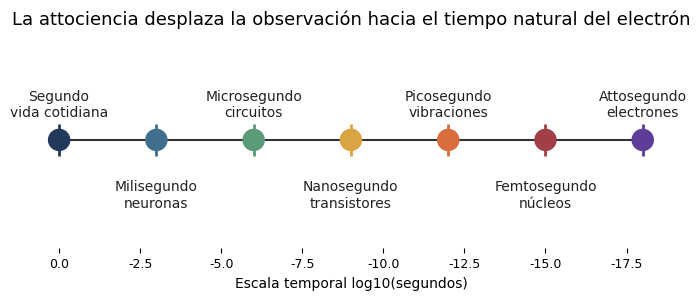
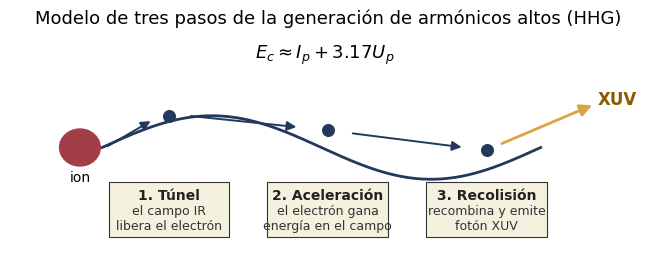
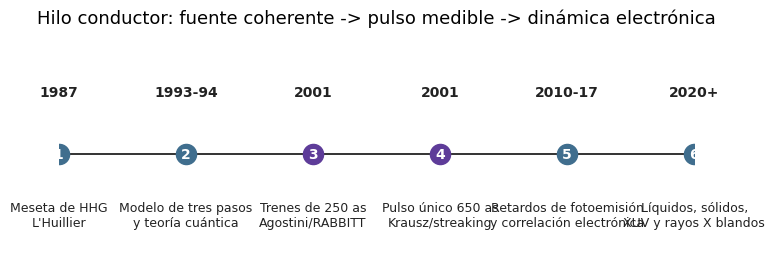

Write Python code to recreate these figures, in order.
from pathlib import Path

import matplotlib.pyplot as plt
import numpy as np
from matplotlib.patches import FancyArrowPatch, Circle, Rectangle


OUT = Path("res/figures")
OUT.mkdir(parents=True, exist_ok=True)

plt.rcParams.update({
    "font.family": "DejaVu Sans",
    "axes.titlesize": 13,
    "axes.labelsize": 10,
    "xtick.labelsize": 9,
    "ytick.labelsize": 9,
})


def save(fig, name):
    fig.savefig(OUT / name, dpi=220, bbox_inches="tight", facecolor="white")
    plt.close(fig)


def time_scales():
    labels = [
        "Segundo\nvida cotidiana",
        "Milisegundo\nneuronas",
        "Microsegundo\ncircuitos",
        "Nanosegundo\ntransistores",
        "Picosegundo\nvibraciones",
        "Femtosegundo\nnúcleos",
        "Attosegundo\nelectrones",
    ]
    exponents = np.array([0, -3, -6, -9, -12, -15, -18])
    colors = ["#23395B", "#406E8E", "#5A9A78", "#D9A441", "#D96C3D", "#A23E48", "#5E3C99"]

    fig, ax = plt.subplots(figsize=(8.2, 2.8))
    ax.scatter(exponents, np.zeros_like(exponents), s=230, c=colors, zorder=3)
    for x, label, color in zip(exponents, labels, colors):
        ax.vlines(x, -0.08, 0.08, color=color, lw=2)
        ax.text(x, 0.18 if x % 2 == 0 else -0.28, label, ha="center", va="center", color="#222")

    ax.hlines(0, exponents.min(), exponents.max(), color="#333", lw=1.5)
    ax.set_xlim(0.8, -18.8)
    ax.set_ylim(-0.55, 0.55)
    ax.set_xlabel("Escala temporal log10(segundos)")
    ax.set_yticks([])
    ax.set_title("La attociencia desplaza la observación hacia el tiempo natural del electrón")
    for spine in ax.spines.values():
        spine.set_visible(False)
    save(fig, "time_scales.png")


def hhg_three_step():
    fig, ax = plt.subplots(figsize=(8.2, 3.0))
    ax.set_xlim(0, 10)
    ax.set_ylim(0, 4)
    ax.axis("off")

    nucleus = Circle((1.1, 2.0), 0.32, color="#A23E48")
    ax.add_patch(nucleus)
    ax.text(1.1, 1.42, "ion", ha="center", fontsize=10)

    steps = [
        (2.5, "1. Túnel", "el campo IR\nlibera el electrón"),
        (5.0, "2. Aceleración", "el electrón gana\nenergía en el campo"),
        (7.5, "3. Recolisión", "recombina y emite\nfotón XUV"),
    ]
    for x, title, body in steps:
        ax.add_patch(Rectangle((x - 0.95, 0.45), 1.9, 0.95, facecolor="#F4F1DE", edgecolor="#333", lw=0.8))
        ax.text(x, 1.17, title, ha="center", va="center", weight="bold", color="#222")
        ax.text(x, 0.78, body, ha="center", va="center", fontsize=9, color="#333")

    path_x = np.linspace(1.45, 8.35, 200)
    path_y = 2.0 + 0.55 * np.sin((path_x - 1.45) * np.pi / 3.45)
    ax.plot(path_x, path_y, color="#23395B", lw=2)
    ax.scatter([2.5, 5.0, 7.5], [2.55, 2.3, 1.95], s=70, color="#23395B")

    for start, end in [((1.5, 2.0), (2.25, 2.48)), ((2.8, 2.55), (4.55, 2.35)), ((5.35, 2.25), (7.15, 2.0))]:
        ax.add_patch(FancyArrowPatch(start, end, arrowstyle="-|>", mutation_scale=14, lw=1.4, color="#23395B"))

    ax.add_patch(FancyArrowPatch((7.7, 2.05), (9.2, 2.75), arrowstyle="-|>", mutation_scale=18, lw=2, color="#D9A441"))
    ax.text(9.25, 2.83, "XUV", color="#8A5A00", fontsize=12, weight="bold", va="center")
    ax.text(4.95, 3.55, r"$E_c \approx I_p + 3.17U_p$", ha="center", fontsize=13)
    ax.set_title("Modelo de tres pasos de la generación de armónicos altos (HHG)")
    save(fig, "hhg_three_step.png")


def research_flow():
    labels = [
        ("1987", "Meseta de HHG\nL'Huillier"),
        ("1993-94", "Modelo de tres pasos\ny teoría cuántica"),
        ("2001", "Trenes de 250 as\nAgostini/RABBITT"),
        ("2001", "Pulso único 650 as\nKrausz/streaking"),
        ("2010-17", "Retardos de fotoemisión\ny correlación electrónica"),
        ("2020+", "Líquidos, sólidos,\nXUV y rayos X blandos"),
    ]
    fig, ax = plt.subplots(figsize=(8.2, 3.0))
    ax.set_xlim(0, len(labels) - 1)
    ax.set_ylim(-0.4, 1.4)
    ax.axis("off")
    ax.hlines(0.45, 0, len(labels) - 1, color="#333", lw=1.4)
    for i, (year, text) in enumerate(labels):
        color = "#5E3C99" if i in (2, 3) else "#406E8E"
        ax.scatter(i, 0.45, s=210, color=color, zorder=3)
        ax.text(i, 0.45, str(i + 1), ha="center", va="center", color="white", weight="bold")
        ax.text(i, 0.88, year, ha="center", va="bottom", weight="bold", color="#222")
        ax.text(i, 0.08, text, ha="center", va="top", fontsize=9, color="#222")
    ax.set_title("Hilo conductor: fuente coherente -> pulso medible -> dinámica electrónica")
    save(fig, "research_flow.png")


if __name__ == "__main__":
    time_scales()
    hhg_three_step()
    research_flow()
